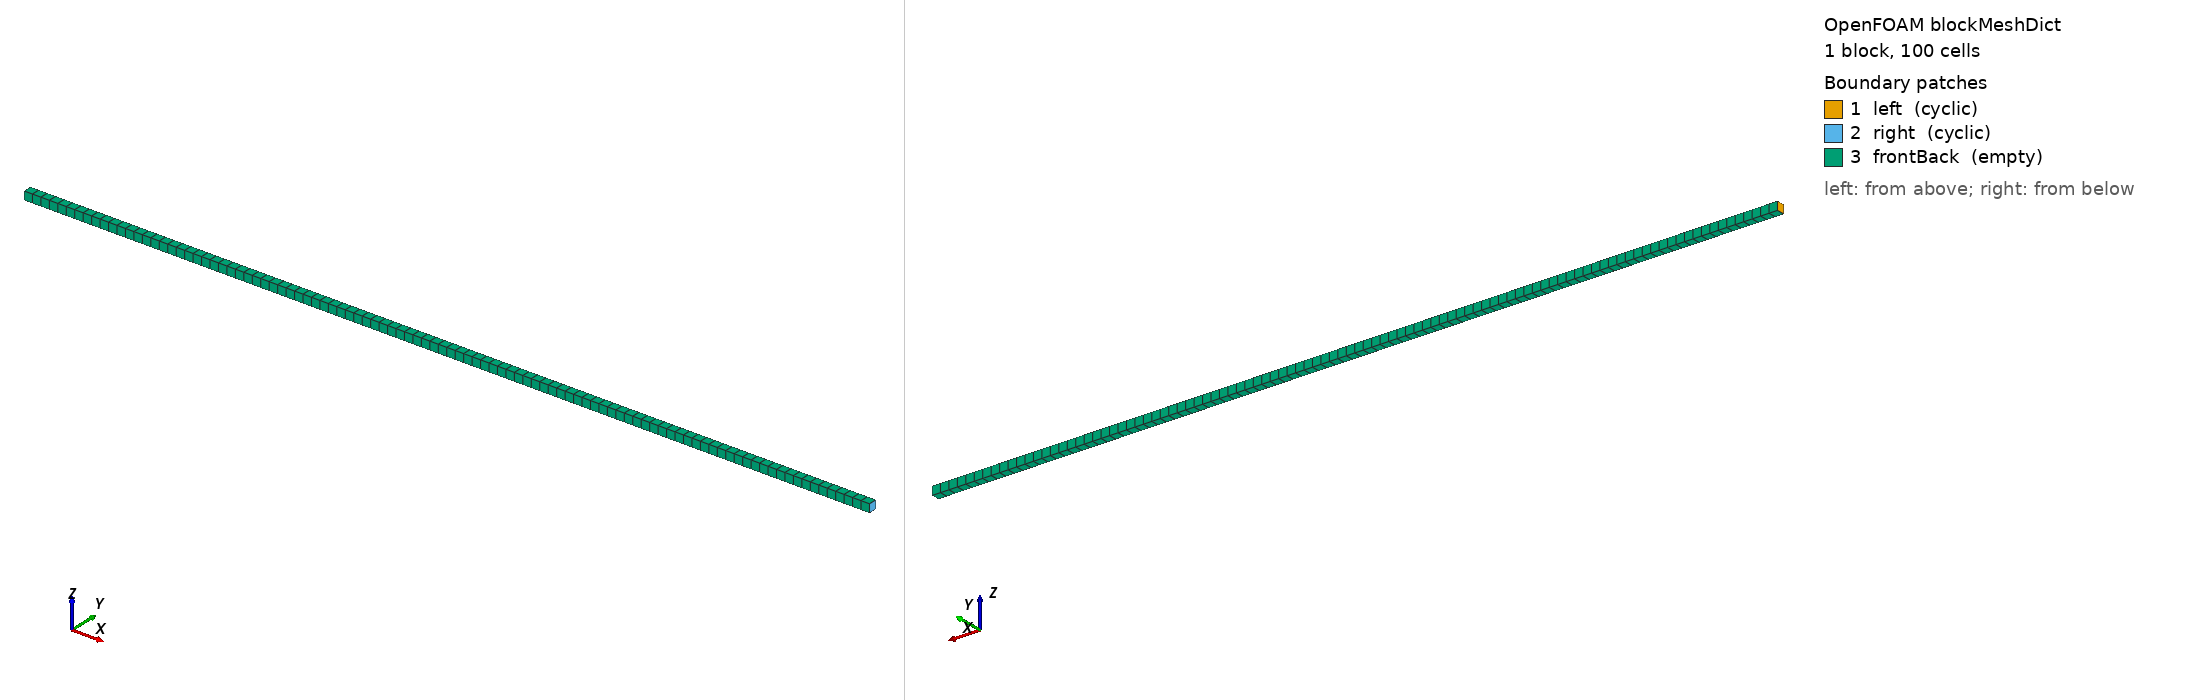

OpenFOAM case: the mesh blockMesh builds from blockMeshDict, 1 block(s), 100 cells. Boundary patches (legend numbers): 1 left (cyclic), 2 right (cyclic), 3 frontBack (empty). Left view from above one corner, right view from below the opposite corner. Boundary conditions: 0 field file(s) under 0/; 0 of 3 drawn patches have an entry in a shipped field file.

=== system/blockMeshDict ===
FoamFile { format ascii; class dictionary; object blockMeshDict; }
convertToMeters 1;
vertices
(
    (0 0 0) (1 0 0) (1 0.01 0) (0 0.01 0)
    (0 0 0.01) (1 0 0.01) (1 0.01 0.01) (0 0.01 0.01)
);
blocks ( hex (0 1 2 3 4 5 6 7) (100 1 1) simpleGrading (1 1 1) );
boundary
(
    left  { type cyclic; neighbourPatch right; faces ((0 3 7 4)); }
    right { type cyclic; neighbourPatch left;  faces ((1 2 6 5)); }
    frontBack { type empty; faces ((0 1 5 4) (3 2 6 7) (0 1 2 3) (4 5 6 7)); }
);


=== system/controlDict ===
FoamFile { format ascii; class dictionary; object controlDict; }
application     foamRun;
solver          peqsiFluid;
libs            ("/home/sunkim/openfoam/rgpout_peqsi/libRGP13realFluid.so" "/home/sunkim/openfoam/rgpout_peqsi/libpeqsiFluid.so" "/home/sunkim/openfoam/rgpout_peqsi/libWENOEXT.so");
startFrom       startTime;
startTime       0;
runTimeModifiable yes;
stopAt          endTime;
endTime         0.02;
deltaT          1e-05;
writeControl    runTime;
writeInterval   0.01;
purgeWrite      0;
writeFormat     ascii;
writePrecision  10;
timeFormat      general;
timePrecision   8;
adjustTimeStep  no;
